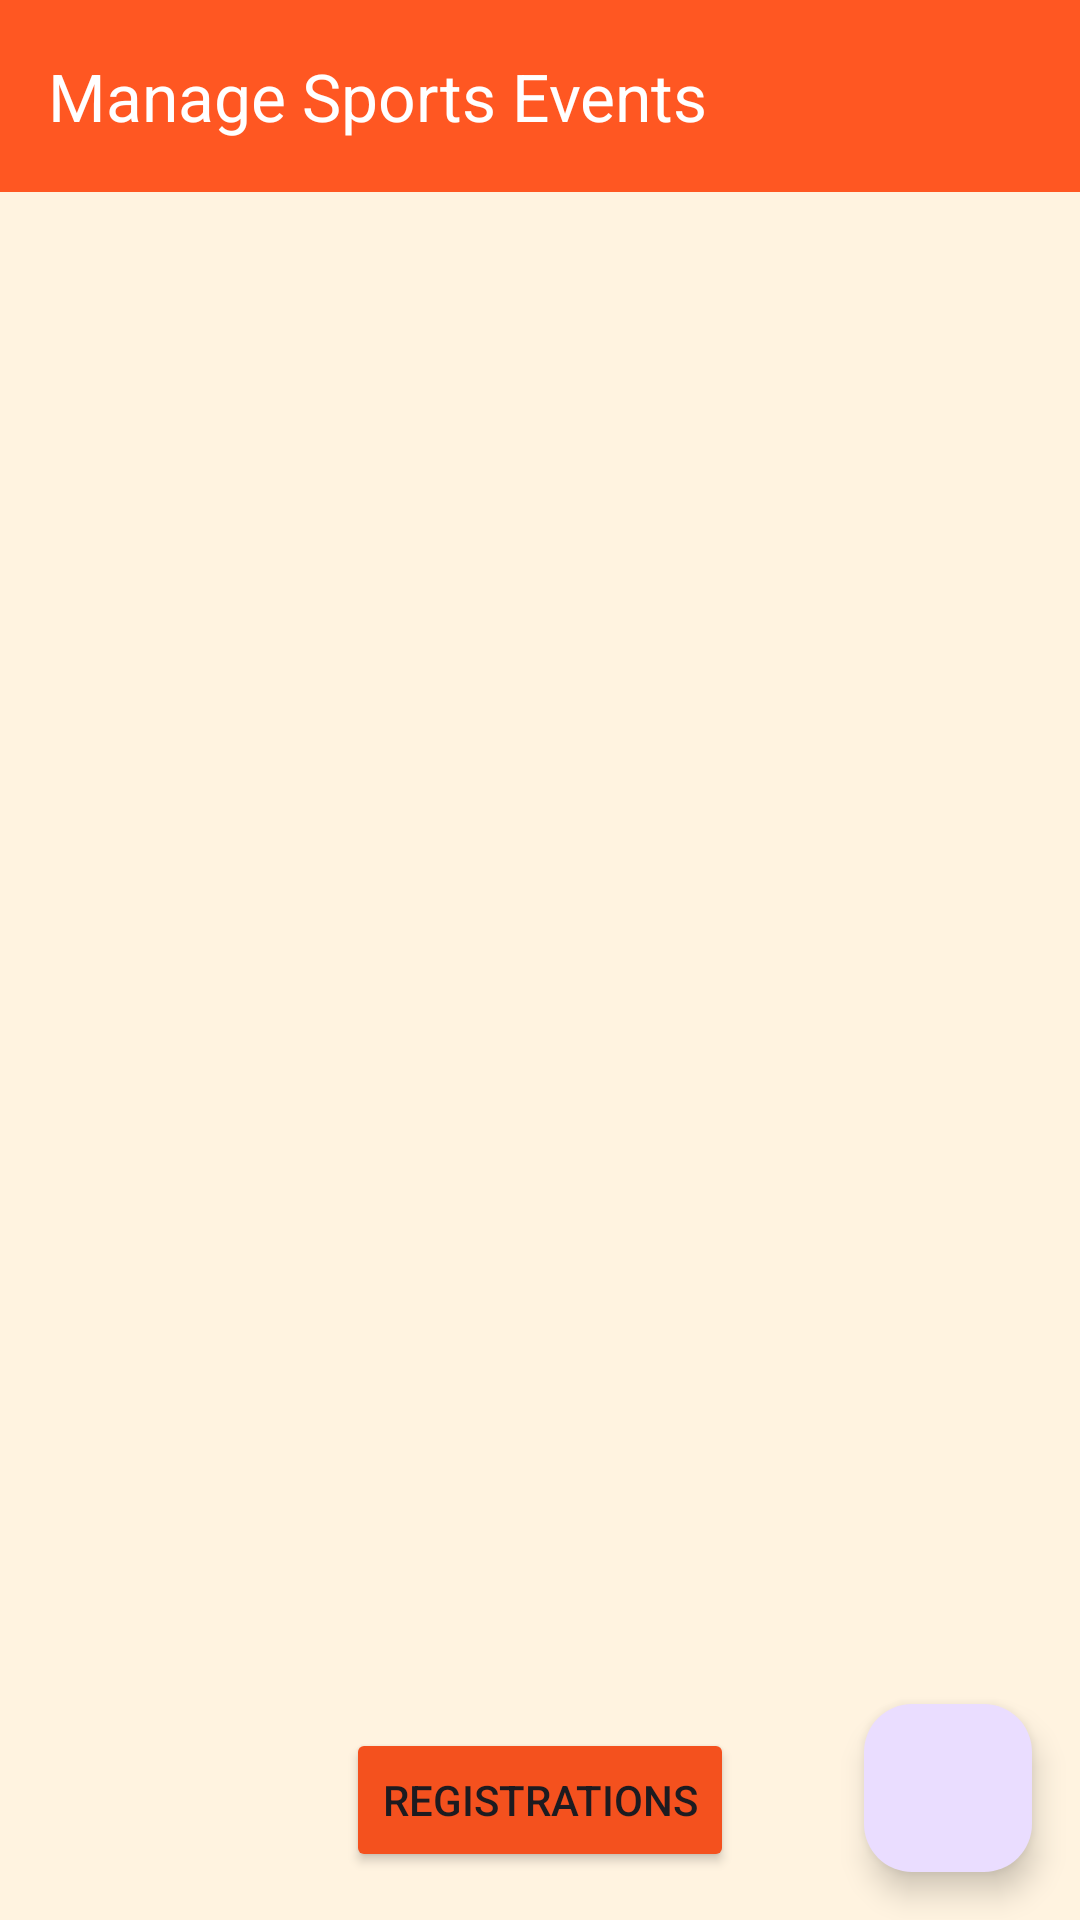

Layout XML and referenced resources for this Android screen:
<!-- AndroidManifest.xml: application theme Theme.GroundOnline -->
<!-- res/layout/activity_manage_sports_events.xml -->
<?xml version="1.0" encoding="utf-8"?>
<androidx.constraintlayout.widget.ConstraintLayout
    xmlns:android="http://schemas.android.com/apk/res/android"
    xmlns:app="http://schemas.android.com/apk/res-auto"
    xmlns:tools="http://schemas.android.com/tools"
    android:layout_width="match_parent"
    android:layout_height="match_parent"
    android:background="#FFF3E0">

    <com.google.android.material.appbar.AppBarLayout
        android:id="@+id/appBarLayout"
        android:layout_width="match_parent"
        android:layout_height="wrap_content"
        app:layout_constraintTop_toTopOf="parent">

        <androidx.appcompat.widget.Toolbar
            android:id="@+id/toolbar"
            android:layout_width="match_parent"
            android:layout_height="?attr/actionBarSize"
            android:background="@color/my_primary"
            app:title="Manage Sports Events"
            app:titleTextColor="@android:color/white"/>
    </com.google.android.material.appbar.AppBarLayout>

    
    <LinearLayout
        android:id="@+id/linearLayoutEvents"
        android:layout_width="0dp"
        android:layout_height="0dp"
        android:orientation="vertical"
        app:layout_constraintTop_toBottomOf="@id/appBarLayout"
        app:layout_constraintBottom_toTopOf="@id/fetch_registrations_button"
        app:layout_constraintStart_toStartOf="parent"
        app:layout_constraintEnd_toEndOf="parent"/>

    <com.google.android.material.floatingactionbutton.FloatingActionButton
        android:id="@+id/addEventButton"
        android:layout_width="wrap_content"
        android:layout_height="wrap_content"
        android:layout_margin="16dp"
        android:src="@drawable/baseline_add_24"
        android:contentDescription="Add new event"
        app:layout_constraintBottom_toBottomOf="parent"
        app:layout_constraintEnd_toEndOf="parent"/>

    
    <Button
        android:id="@+id/fetch_registrations_button"
        android:layout_width="wrap_content"
        android:layout_height="wrap_content"
        android:backgroundTint="@color/my_secondary"
        android:text="Registrations"
        app:layout_constraintBottom_toBottomOf="parent"
        app:layout_constraintStart_toStartOf="parent"
        app:layout_constraintEnd_toEndOf="parent"
        app:layout_constraintHorizontal_bias="0.5"
        android:layout_marginBottom="16dp" />
</androidx.constraintlayout.widget.ConstraintLayout>
<!-- resources referenced by this layout -->
<resources>
  <color name="my_primary">#FF5722</color>
  <color name="my_secondary">#F4511E</color>
  <style name="Theme.GroundOnline" parent="Base.Theme.GroundOnline" />
  <style name="Base.Theme.GroundOnline" parent="Theme.Material3.DayNight.NoActionBar">
          
          
      </style>
</resources>
